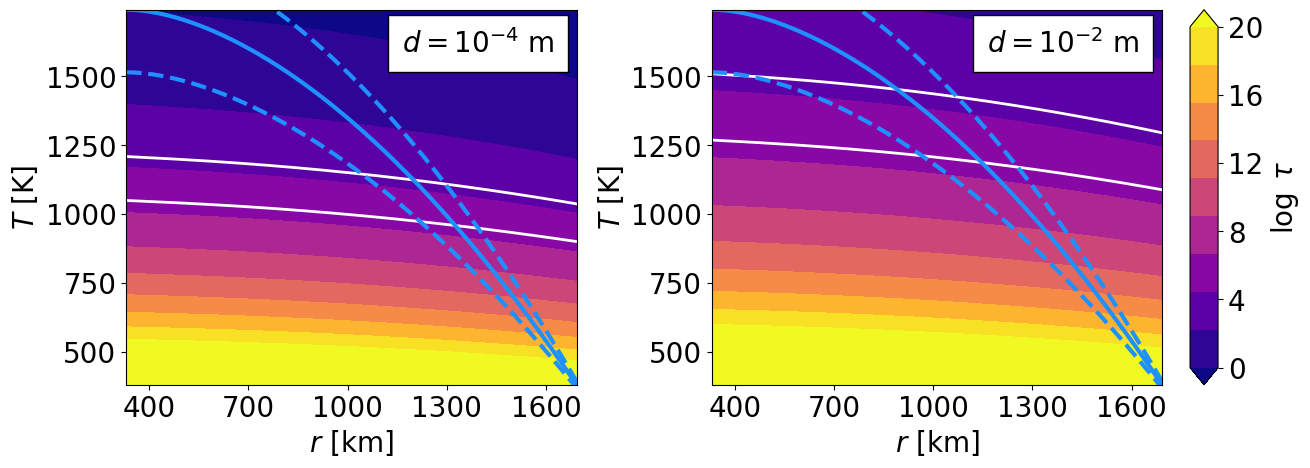

Write Python code to recreate this figure.
# -*- coding: utf-8 -*-

import numpy as np
import matplotlib as mpl
mpl.rc('font',family='Times New Roman',size=20)
mpl.rcParams['mathtext.fontset'] = 'custom'
mpl.rcParams['mathtext.rm'] = 'Times New Roman'
mpl.rcParams['mathtext.it'] = 'Times New Roman:italic'
mpl.rcParams['mathtext.bf'] = 'Times New Roman:bold'
import matplotlib.pyplot as plt
import scipy.constants as sc

tau_r = 10**1.15  # in s
T_r   = 1173.15   # in K
P_r   = 200e6     # in Pa
d_r   = 1e-5      # in m
V_act = 1e-5      # in m^3/mol
E_act = 259e3     # in J/mol

Rp = 1737.151e3
Rc = 330e3
rhom = 3.3e3
rhoc = 5e3
Rd = Rp-45e3

cmin = 0
cmax = 20
nlev = 10

def tau(d=d_r, P=P_r, T=T_r):
    m = 1.31
    return tau_r*(d/d_r)**m*np.exp(E_act/sc.R*(1/T-1/T_r))*np.exp(V_act/sc.R*(P/T-P_r/T_r))

def rev_tau(d=d_r, P=P_r, tau=10):
    m = 1.31
    return (E_act+P*V_act)/sc.R/(np.log(tau/tau_r)-m*np.log(d/d_r)+(E_act+P_r*V_act)/sc.R/T_r)

def cond_T(r, H2=9.5e-9):
    Ts = 250
    H1 = 160e-9
    H2 = H2 #9.5e-9
    k  = 3
    Fc = 0
    Tcon = (Ts - H2*r**2/6/k + (Fc*Rc**2-H2*Rc**3/3)/k*(1/r-1/Rp) + H1*Rp**2/6/k
            + Rd**3*(H1-H2)/3/k/Rp - Rd**2*(H1-H2)/2/k)
    return Tcon

def gravM(r):
    return 4/3*np.pi*sc.G*(rhoc*Rc**3 + rhom*(r**3-Rc**3))/r**2

def presM(r):
    z = Rp-r
    pres = (-4*np.pi*sc.G*rhom/3 * (rhoc*Rc**3*(-1/(Rp-z)+1/Rp) + rhom*((Rp-z)**2/2 + Rc**3/(Rp-z)
           -Rp**2/2 - Rc**3/Rp)))
    return pres

# for r in np.arange(Rc, Rp, 1e3):
#     print(r/1e3, gravM(r), presM(r)/1e9)

fig, ax = plt.subplots(1, 2, sharex=True, figsize=(14, 5))
fig.tight_layout()
ax.flatten()

grainsizes = np.logspace(-10, -2, 500)
radii = np.linspace(Rc, Rd, 500)
pressures  = presM(radii) #np.linspace(0, 5, 100)*1e9
temperatures = np.linspace(cond_T(Rd), cond_T(Rc), 500)
temps_cond = cond_T(radii)
temps_cond1 = cond_T(radii, 8e-9)
temps_cond2 = cond_T(radii, 11e-9)

#for r, p, t in zip(radii, pressures, temps_cond):
#    print((Rp-r)/1e3, p/1e9, np.log10(tau(d=1e-4, P=p, T=t)))
    
X, Y = np.meshgrid(radii, temperatures)

levels = np.linspace(cmin, cmax, nlev)

#print(rev_tau(d=1e-4, P=presM(X), tau=10**4.25))

cs = ax[0].contourf(X/1e3, Y, np.log10(tau(d=1e-4, P=presM(X), T=Y)), levels=levels, vmin=cmin, vmax=cmax, extend='both', cmap='plasma')
ax[0].plot(radii/1e3, rev_tau(d=1e-4, P=presM(radii), tau=10**4), lw=2, c='w')
ax[0].plot(radii/1e3, rev_tau(d=1e-4, P=presM(radii), tau=10**6), lw=2, c='w')
ax[0].plot(radii/1e3, temps_cond, lw=3, c='dodgerblue')
ax[0].plot(radii/1e3, temps_cond1, lw=3, c='dodgerblue', ls='--')
ax[0].plot(radii/1e3, temps_cond2, lw=3, c='dodgerblue', ls='--')
ax[0].set_ylim(cond_T(Rd), cond_T(Rc))
ax[0].set_xlabel(r"$r$ [km]")
ax[0].set_ylabel(r"$T$ [K]")
ax[0].set_xticks(np.arange(400, 1800, 300))
ax[0].text(0.95, 0.95, r'$d=10^{-4}$ m',
        verticalalignment='top', horizontalalignment='right',
        transform=ax[0].transAxes, bbox={'facecolor':'white', 'pad':10, 'alpha':1})

ax[1].contourf(X/1e3, Y, np.log10(tau(d=1e-2, P=presM(X), T=Y)), levels=levels, vmin=cmin, vmax=cmax, extend='both', cmap='plasma')
ax[1].plot(radii/1e3, rev_tau(d=1e-2, P=presM(radii), tau=10**4), lw=2, c='w')
ax[1].plot(radii/1e3, rev_tau(d=1e-2, P=presM(radii), tau=10**6), lw=2, c='w')
ax[1].plot(radii/1e3, temps_cond, lw=3, c='dodgerblue')
ax[1].plot(radii/1e3, temps_cond1, lw=3, c='dodgerblue', ls='--')
ax[1].plot(radii/1e3, temps_cond2, lw=3, c='dodgerblue', ls='--')
ax[1].set_ylim(cond_T(Rd), cond_T(Rc))
ax[1].set_xlabel(r"$r$ [km]")
ax[1].set_ylabel(r"$T$ [K]")
ax[1].text(0.95, 0.95, r'$d=10^{-2}$ m',
        verticalalignment='top', horizontalalignment='right',
        transform=ax[1].transAxes, bbox={'facecolor':'white', 'pad':10, 'alpha':1})

fig.subplots_adjust(right=0.80, bottom=0.15, top=0.90, wspace=0.30)
cbar_ax = fig.add_axes([0.82, 0.15, 0.02, 0.75])
cbar = plt.colorbar(cs, cax=cbar_ax, ticks=np.arange(0, 24, 4))
cbar.set_label(r'$\log\;\tau$')

plt.savefig("tau_Jackson_etal_2014_wl.png", dpi=300, bbox_inches = 'tight')